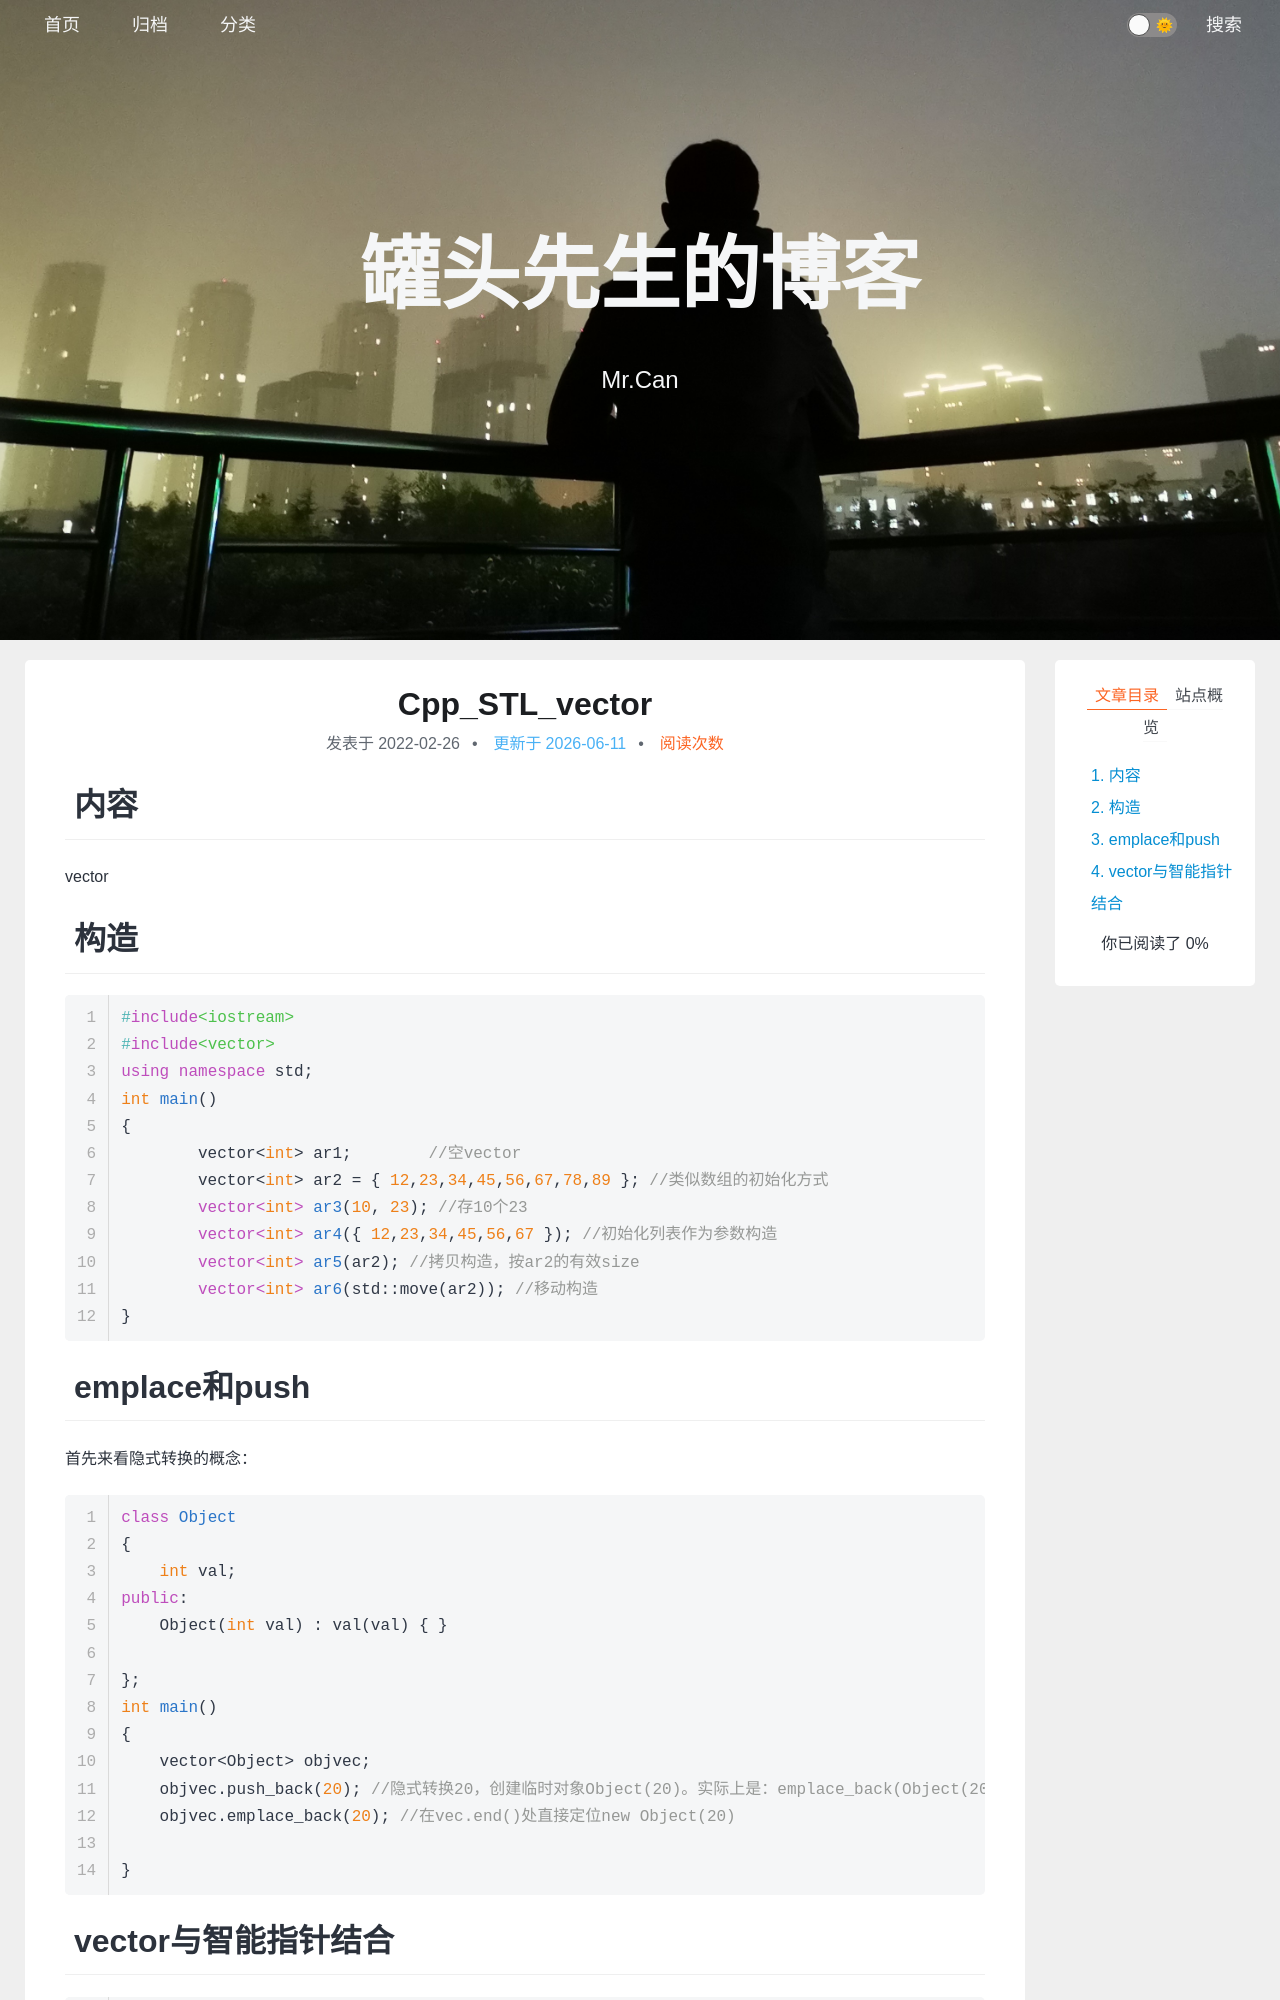

repository: xing-cg/xing-cg.github.io · page: Cpp/Cpp_STL_vector/index.html · generator: jekyll

---
title: Cpp_STL_vector
categories:
  - - Cpp
    - STL
tags: 
date: 2022/2/26
updated: 
comments: 
published:
---

# 内容

vector

# 构造

```c++
#include<iostream>
#include<vector>
using namespace std;
int main()
{
	vector<int> ar1;	//空vector
	vector<int> ar2 = { 12,23,34,45,56,67,78,89 }; //类似数组的初始化方式
	vector<int> ar3(10, 23); //存10个23
	vector<int> ar4({ 12,23,34,45,56,67 }); //初始化列表作为参数构造
	vector<int> ar5(ar2); //拷贝构造，按ar2的有效size
	vector<int> ar6(std::move(ar2)); //移动构造
}
```
